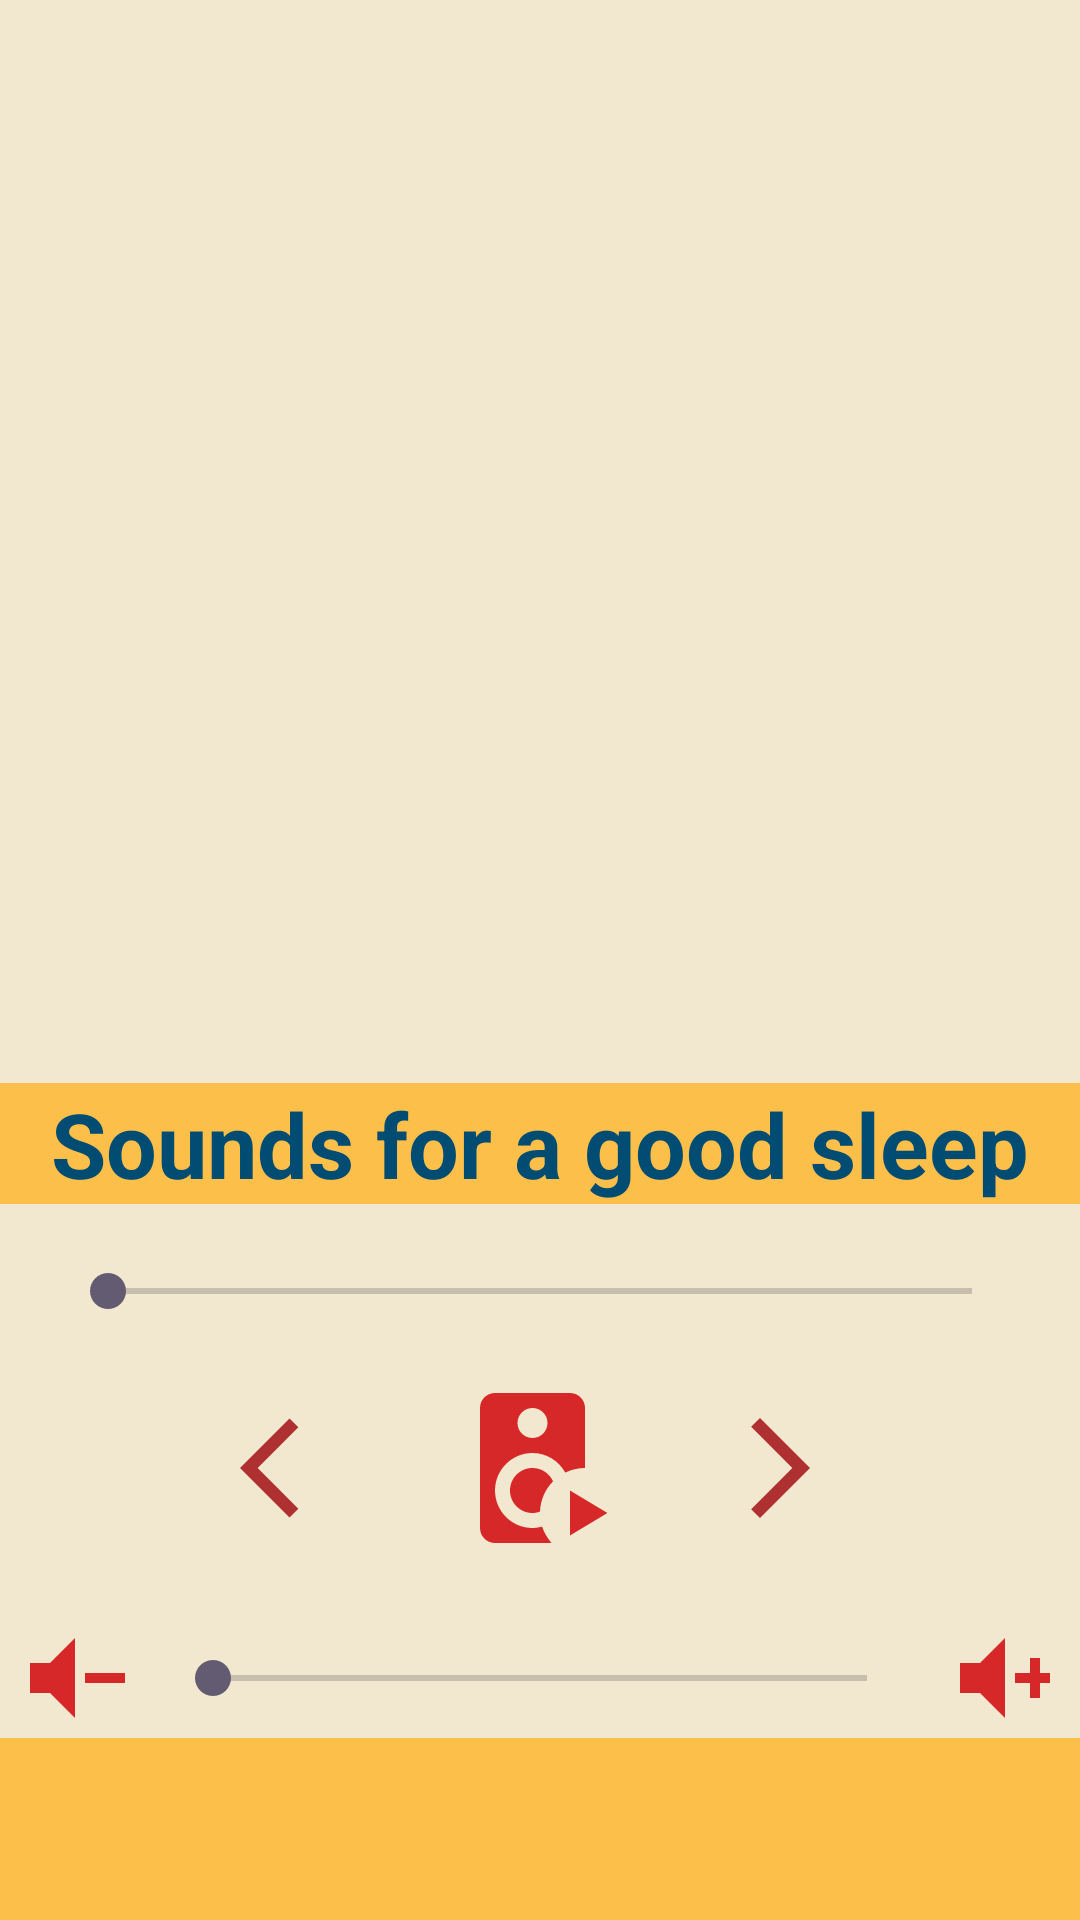

Reconstruct the res/layout file that produces this screen, plus the resources it refers to.
<!-- AndroidManifest.xml: application theme Theme.LucidDreamingApp -->
<!-- res/layout/activity_sound.xml -->
<?xml version="1.0" encoding="utf-8"?>
<ScrollView
    xmlns:android="http://schemas.android.com/apk/res/android"
    xmlns:app="http://schemas.android.com/apk/res-auto"
    xmlns:tools="http://schemas.android.com/tools"
    android:layout_width="match_parent"
    android:layout_height="match_parent"
    android:background="@color/yellow">

    <LinearLayout
        android:background="@color/beige"
        android:layout_width="match_parent"
        android:layout_height="match_parent"
        android:orientation="vertical"
        tools:context=".MainActivity">

        <ImageView
            android:id="@+id/imageView"
            android:layout_width="442dp"
            android:layout_height="341dp"
            android:layout_gravity="center"
            android:layout_marginTop="10dp"
            android:src="@drawable/headphone" />

        <TextView
            android:id="@+id/songTitle"
            android:layout_width="match_parent"
            android:layout_height="wrap_content"
            android:layout_marginTop="10dp"
            android:background="@color/yellow"
            android:gravity="center"
            android:text="Sounds for a good sleep"
            android:textColor="@color/dark_blue"

            android:textSize="30sp"
            android:textStyle="bold" />

        <SeekBar
            android:id="@+id/seekBarTime"
            android:layout_width="match_parent"
            android:layout_height="wrap_content"
            android:layout_marginLeft="20dp"
            android:layout_marginTop="20dp"
            android:layout_marginRight="20dp" />

        <LinearLayout
            android:layout_width="match_parent"
            android:layout_height="wrap_content"
            android:layout_marginLeft="10dp"
            android:layout_marginRight="10dp"
            android:layout_marginTop="20dp"
            android:gravity="center"
            android:orientation="horizontal">


            <ImageView
                android:layout_width="60dp"
                android:layout_height="40dp"
                android:layout_marginRight="20dp"
                android:id="@+id/prev"
                android:src="@drawable/previous_btn"/>


            <ImageView
                android:id="@+id/play"
                android:layout_width="60dp"
                android:layout_height="60dp"
                android:src="@drawable/play_btn" />


            <ImageView
                android:id="@+id/next"
                android:layout_marginLeft="20dp"
                android:layout_width="60dp"
                android:layout_height="40dp"
                android:src="@drawable/next_btn" />


        </LinearLayout>

        <LinearLayout
            android:layout_width="match_parent"
            android:layout_height="wrap_content"
            android:layout_marginLeft="10dp"
            android:layout_marginRight="10dp"
            android:layout_marginTop="20dp"
            android:gravity="center"
            android:orientation="horizontal">

            <ImageView
                android:layout_width="40dp"
                android:layout_height="40dp"
                android:src="@drawable/sound_min" />


            <SeekBar
                android:layout_width="250dp"
                android:layout_height="wrap_content"
                android:layout_marginLeft="10dp"
                android:layout_marginRight="10dp"
                android:id="@+id/seekBarVol"/>


            <ImageView
                android:layout_width="40dp"
                android:layout_height="40dp"
                android:src="@drawable/sound_max" />



        </LinearLayout>



    </LinearLayout>

</ScrollView>
<!-- resources referenced by this layout -->
<resources>
  <color name="beige">#f2e8cf</color>
  <color name="dark_blue">#004C73</color>
  <color name="yellow">#fcbf49</color>
  <!-- drawable next_btn (drawable) -->
  <vector xmlns:android="http://schemas.android.com/apk/res/android" android:autoMirrored="true" android:height="24dp" android:tint="#AF3030" android:viewportHeight="24" android:viewportWidth="24" android:width="24dp">
        
      <path android:fillColor="@android:color/white" android:pathData="M6.23,20.23l1.77,1.77l10,-10l-10,-10l-1.77,1.77l8.23,8.23z"/>
      
  </vector>
  <!-- drawable play_btn (drawable) -->
  <vector xmlns:android="http://schemas.android.com/apk/res/android"
      android:width="24dp"
      android:height="24dp"
      android:viewportWidth="24"
      android:viewportHeight="24">
    <path
        android:fillColor="@color/red"
        android:pathData="M16,15V21L21,18L16,15M12.28,19.81C11.87,19.92 11.45,20 11,20C8.24,20 6,17.76 6,15S8.24,10 11,10C12.89,10 14.5,11.06 15.37,12.61C16.16,12.23 17.06,12 18,12V4C18,2.89 17.1,2 16,2H6C4.89,2 4,2.89 4,4V20C4,21.11 4.89,22 6,22H13.54C13,21.37 12.54,20.63 12.28,19.81M11,4C12.11,4 13,4.89 13,6S12.11,8 11,8C9.89,8 9,7.1 9,6C9,4.89 9.89,4 11,4M13.74,13.78C12.7,14.82 12.06,16.24 12,17.81C11.69,17.93 11.36,18 11,18C9.34,18 8,16.66 8,15S9.34,12 11,12C12.22,12 13.27,12.73 13.74,13.78Z"/>
  </vector>
  <!-- drawable previous_btn (drawable) -->
  <vector xmlns:android="http://schemas.android.com/apk/res/android" android:autoMirrored="true" android:height="24dp" android:tint="#AF3030" android:viewportHeight="24" android:viewportWidth="24" android:width="24dp">
        
      <path android:fillColor="@android:color/white" android:pathData="M11.67,3.87L9.9,2.1 0,12l9.9,9.9 1.77,-1.77L3.54,12z"/>
      
  </vector>
  <!-- drawable sound_max (drawable) -->
  <vector xmlns:android="http://schemas.android.com/apk/res/android"
      android:width="24dp"
      android:height="24dp"
      android:viewportWidth="24"
      android:viewportHeight="24">
    <path
        android:fillColor="@color/red"
        android:pathData="M3,9H7L12,4V20L7,15H3V9M14,11H17V8H19V11H22V13H19V16H17V13H14V11Z"/>
  </vector>
  <!-- drawable sound_min (drawable) -->
  <vector xmlns:android="http://schemas.android.com/apk/res/android"
      android:width="24dp"
      android:height="24dp"
      android:viewportWidth="24"
      android:viewportHeight="24">
    <path
        android:fillColor="@color/red"
        android:pathData="M3,9H7L12,4V20L7,15H3V9M14,11H22V13H14V11Z"/>
  </vector>
  <style name="Theme.LucidDreamingApp" parent="Base.Theme.LucidDreamingApp" />
  <color name="red">#d62828</color>
  <style name="Base.Theme.LucidDreamingApp" parent="Theme.Material3.DayNight">
          
           <item name="colorPrimary">@color/dark_green</item>
      </style>
  <color name="dark_green">#386641</color>
</resources>
